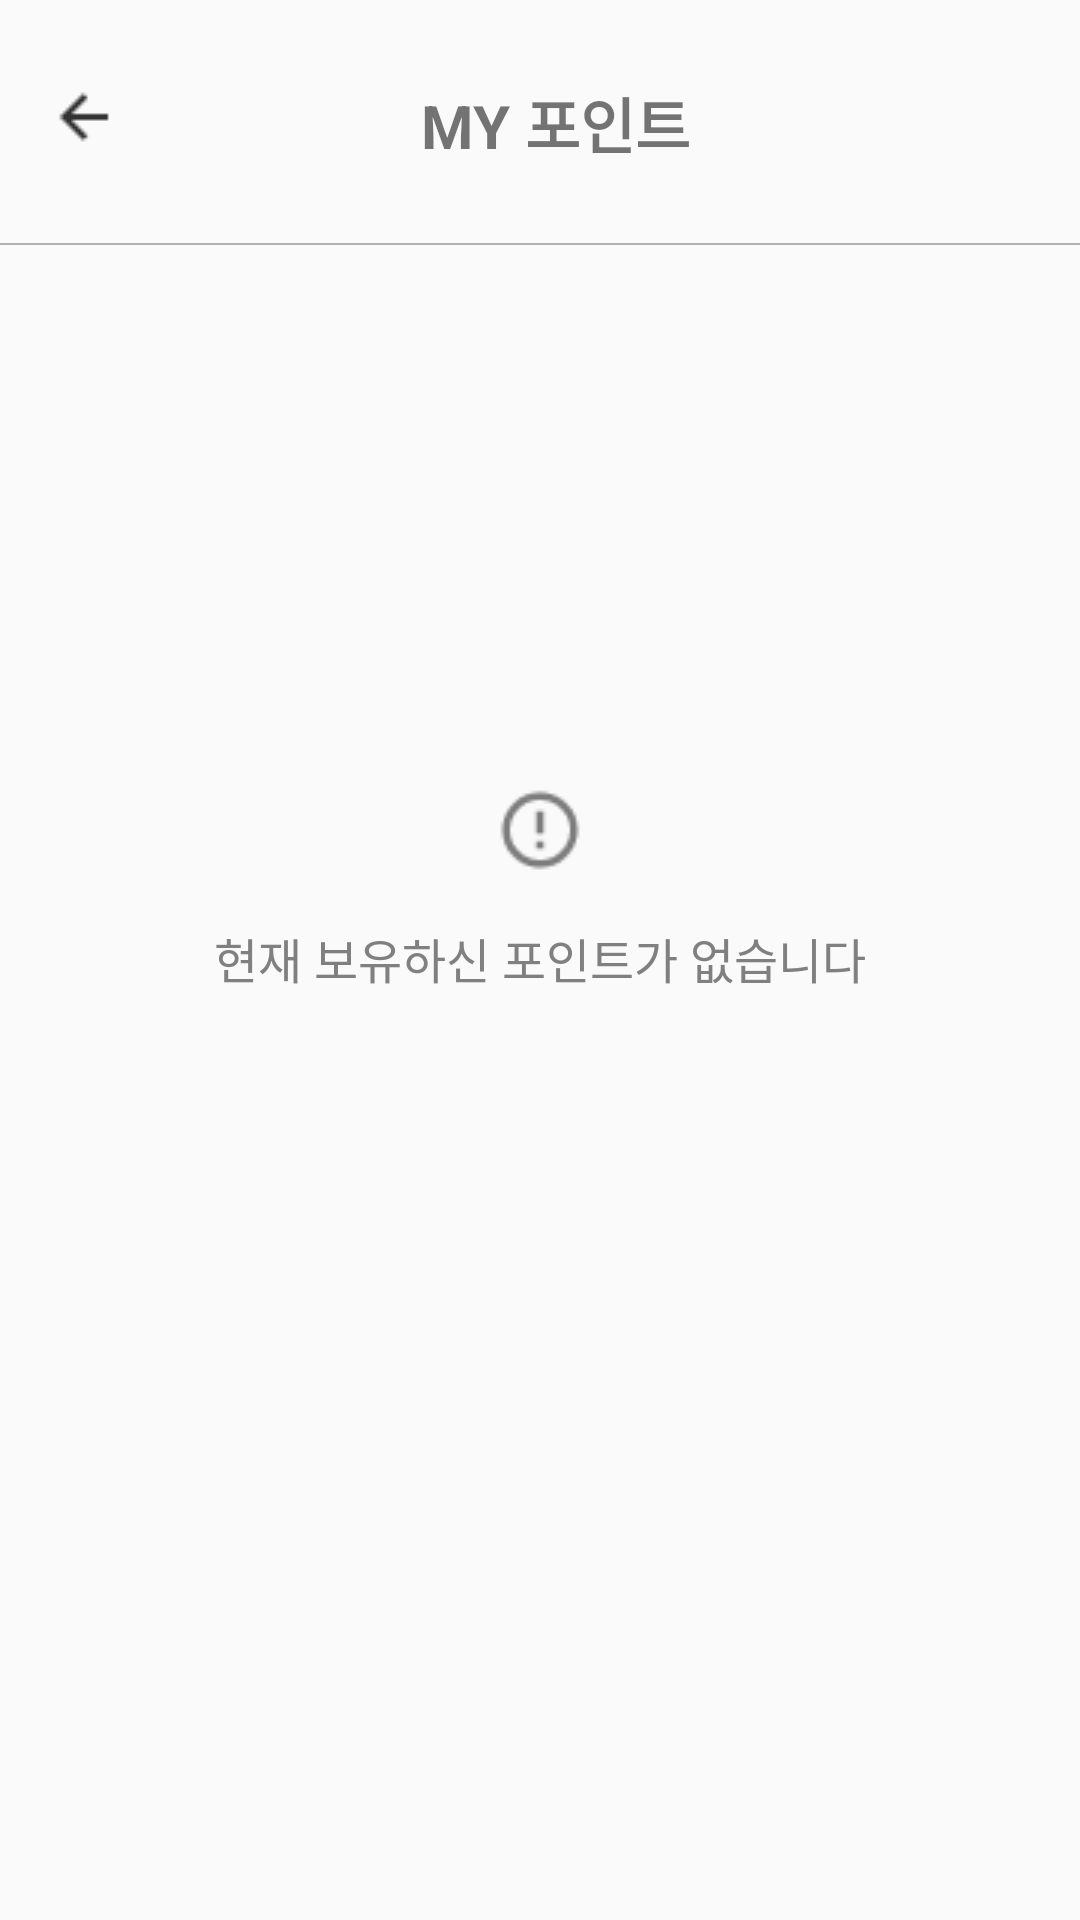

Reconstruct the res/layout file that produces this screen, plus the resources it refers to.
<!-- AndroidManifest.xml: application theme Theme.Forwardproject -->
<!-- res/layout/fragment_mypoint.xml -->
<?xml version="1.0" encoding="utf-8"?>
<LinearLayout xmlns:android="http://schemas.android.com/apk/res/android"
    android:layout_width="match_parent"
    android:layout_height="match_parent"
    android:orientation="vertical">

    <LinearLayout
        android:layout_width="match_parent"
        android:layout_height="54dp"
        android:layout_marginTop="27dp"
        android:orientation="horizontal">
        <ImageView
            android:id="@+id/back_arrow"
            android:layout_width="wrap_content"
            android:layout_height="wrap_content"
            android:layout_marginLeft="16dp"
            android:src="@drawable/leftline"/>
        <TextView
            android:id="@+id/title"
            android:layout_width="wrap_content"
            android:layout_height="wrap_content"
            android:layout_gravity="center"
            android:layout_marginRight="30dp"
            android:textAlignment="center"
            android:text="MY 포인트"
            android:textSize="20sp"
            android:textStyle="bold"
            android:layout_marginBottom="13dp"
            android:layout_weight="1"/>
    </LinearLayout>

    <View
        android:layout_width="wrap_content"
        android:layout_height="0.7dp"
        android:background="#B2B2B2" />


    
    <ImageView
        android:id="@+id/emptyStateIcon"
        android:layout_width="wrap_content"
        android:layout_height="wrap_content"
        android:layout_gravity="center"
        android:layout_marginTop="180dp"
        android:src="@drawable/ic_empty_state" />

    
    <TextView
        android:id="@+id/emptyStateText"
        android:layout_width="wrap_content"
        android:layout_height="wrap_content"
        android:text="현재 보유하신 포인트가 없습니다"
        android:textSize="16sp"
        android:textColor="#808080"
        android:layout_gravity="center"
        android:layout_marginTop="16dp" />


</LinearLayout>
<!-- resources referenced by this layout -->
<resources>
  <!-- drawable ic_empty_state: png bitmap (drawable, 772 bytes) -->
  <!-- drawable leftline: png bitmap (drawable, 312 bytes) -->
  <style name="Theme.Forwardproject" parent="Theme.AppCompat.Light">
          
          <item name="colorPrimary">@color/white</item>
          <item name="colorPrimaryVariant">@color/purple_700</item>
          <item name="colorOnPrimary">@color/white</item>
          
          <item name="colorSecondary">@color/teal_200</item>
          <item name="colorSecondaryVariant">@color/teal_700</item>
          <item name="colorOnSecondary">@color/black</item>
          
          <item name="android:statusBarColor" tools:targetApi="l">?attr/colorPrimaryVariant</item>
          
          <item name="windowNoTitle">true</item>
      </style>
  <color name="white">#FFFFFFFF</color>
  <color name="purple_700">#FF3700B3</color>
  <color name="teal_200">#FF03DAC5</color>
  <color name="teal_700">#FF018786</color>
  <color name="black">#FF000000</color>
</resources>
